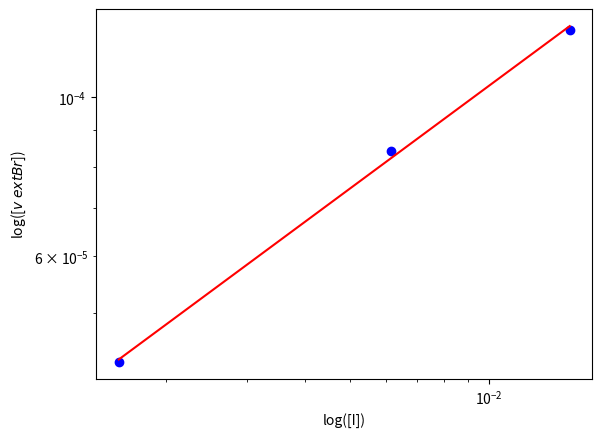

The script that saved this image:
import numpy as np
import matplotlib.pyplot as plt
from scipy.optimize import curve_fit



init = np.array([0.00158, 0.00615, 0.01498])
vbr = np.array([4.26735E-05, 8.40134E-05, 0.00012402])

plt.figure()
plt.plot(init, vbr, "bo" , label="Messdaten")

plt.xscale('log')
plt.yscale('log')

plt.xlabel("log([I])")
plt.ylabel("log([$v_\text{Br}$])")

# 1. Logarithmierung der Daten für den Fit
log_x = np.log10(init)
log_y = np.log10(vbr)

# 2. Linearer Fit (Polynom 1. Grades)
# slope ist die Steigung (Reaktionsordnung), intercept der Achsenabschnitt
slope, intercept = np.polyfit(log_x, log_y, 1)

# 3. Erstellen der Fit-Geraden
# Wir berechnen Werte für die Gerade in der log-Skala
x_fit = np.linspace(min(init), max(init), 100)
# y = 10^(m * log10(x) + b) -> Rücktransformation in den linearen Raum für den Plot
y_fit = 10**(slope * np.log10(x_fit) + intercept)

K_wert = 10**intercept

# 4. Plotten (Ergänzung zum bestehenden Plot)
plt.plot(x_fit, y_fit, 'r-', label=f'Fit (Steigung n = {slope:.2f})')



plt.show()
